Run: headless pygame with SDL's dummy video driver; simulated clock (each Clock.tick advances the game by its frame time, no real sleeping); random seed 0; keys injected as events and as key.get_pressed() state; no mouse input.
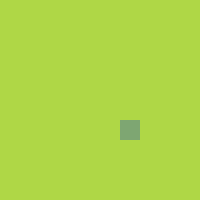
Frame 1 of 4 · flips 1–60 · no input
Frame 2 of 4 · flips 61–180 · tapped SPACE, RETURN · held RIGHT (→), D · screen unchanged from frame 1, image omitted
Frame 3 of 4 · flips 181–300 · held DOWN (↓), S · screen unchanged from frame 2, image omitted
Frame 4 of 4 · flips 301–420 · held LEFT (←), A, UP (↑), W · screen unchanged from frame 3, image omitted

The pygame program that drew these frames:

#snake.py

import pygame, sys, random
from pygame.math import Vector2

class FRUIT:
    def __init__(self):
        self.x=random.randint(0, cell_number -1)
        self.y=random.randint(0, cell_number -1)
        self.pos=Vector2(self.x,self.y)

    def draw_fruit(self):
        fruit_rect=pygame.Rect(self.pos.x*cell_size,self.pos.y*cell_size,cell_size,cell_size)
        pygame.draw.rect(screen,(126,166,114),fruit_rect)

        
pygame.init()
cell_size=20
cell_number=10
screen=pygame.display.set_mode((cell_size*cell_number,cell_size*cell_number))
clock=pygame.time.Clock()
test_surface= pygame.Surface((100,200))
test_rect=test_surface.get_rect(center=(200,250))
#setup window

#game logic
score=0
x_pos=200
fruit=FRUIT()
while True:
    for event in pygame.event.get():
         if event.type==pygame.QUIT:
             pygame.quit()
             sys.exit()
    
    screen.fill((175,215,70))
    fruit.draw_fruit()
    pygame.display.update()
    clock.tick(60)
    
